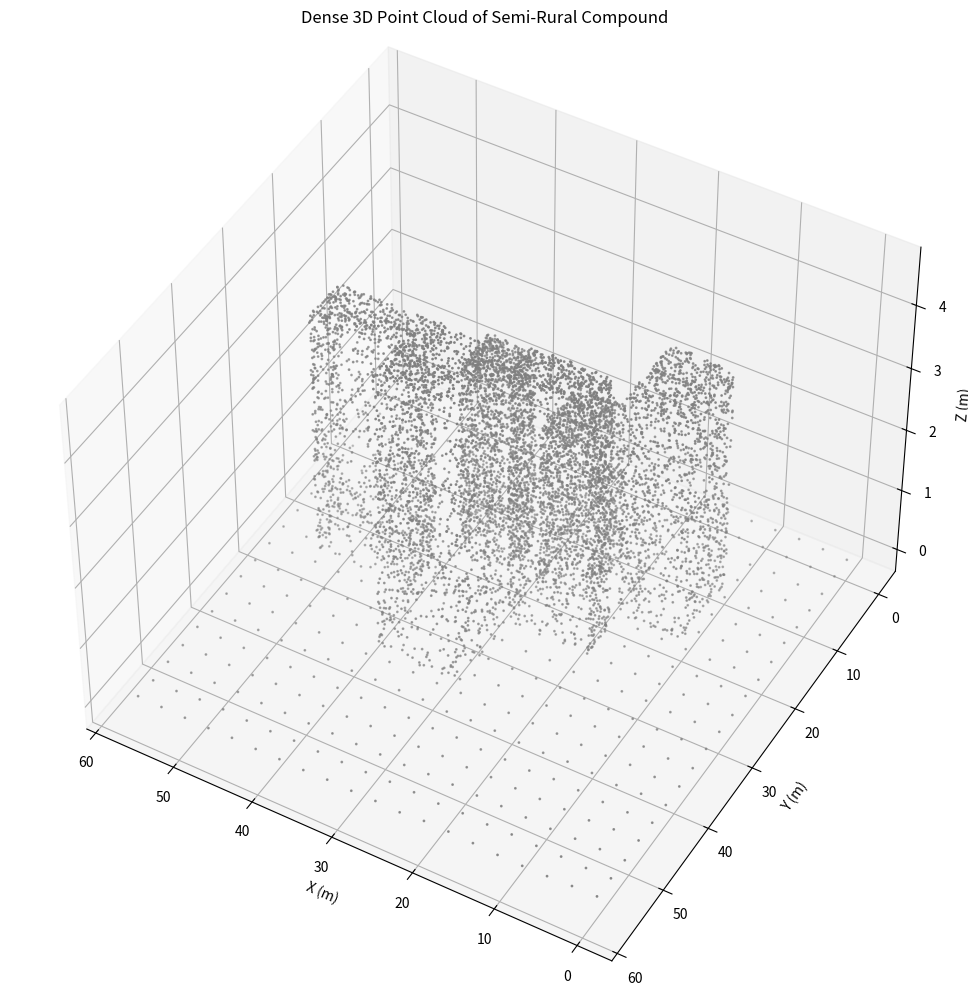

Source code (Python):
'''import numpy as np
import matplotlib.pyplot as plt

# Set random seed for reproducibility
np.random.seed(42)

def generate_building(x0, y0, w, d, h, n_points=100):
    points = []
    for _ in range(n_points):
        face = np.random.choice(['front', 'back', 'left', 'right', 'top', 'bottom'])
        if face == 'front':
            x = np.random.uniform(x0, x0 + w)
            y = y0
            z = np.random.uniform(0, h)
        elif face == 'back':
            x = np.random.uniform(x0, x0 + w)
            y = y0 + d
            z = np.random.uniform(0, h)
        elif face == 'left':
            x = x0
            y = np.random.uniform(y0, y0 + d)
            z = np.random.uniform(0, h)
        elif face == 'right':
            x = x0 + w
            y = np.random.uniform(y0, y0 + d)
            z = np.random.uniform(0, h)
        elif face == 'top':
            x = np.random.uniform(x0, x0 + w)
            y = np.random.uniform(y0, y0 + d)
            z = h
        elif face == 'bottom':
            x = np.random.uniform(x0, x0 + w)
            y = np.random.uniform(y0, y0 + d)
            z = 0
        noise = np.random.normal(0, 0.05, 3)
        point = np.array([x, y, z]) + noise
        points.append(point)
    return np.array(points)

# Generate buildings
building1 = generate_building(0, 0, 10, 10, .1, 150)
building2 = generate_building(15, 0, 10, 8, .12, 150)
building3 = generate_building(30, 0, 5, 5, .08, 100)

# Combine and scale
point_cloud = np.vstack([building1, building2, building3])
scaled_point_cloud = point_cloud * 50

# Plot
fig = plt.figure(figsize=(10, 8))
ax = fig.add_subplot(111, projection='3d')
ax.scatter(scaled_point_cloud[:, 0], scaled_point_cloud[:, 1], scaled_point_cloud[:, 2], s=3)
ax.set_xlabel("X")
ax.set_ylabel("Y")
ax.set_zlabel("Z")
ax.set_title("Sparse 3D Point Cloud of Buildings (Scaled x50)")
plt.tight_layout()
plt.show()

# Optional: Save first 20 points to text
for point in scaled_point_cloud:
    print("{:.5f} {:.5f} {:.5f}".format(*point))
'''

import numpy as np
import matplotlib.pyplot as plt

np.random.seed(42)

def generate_building(x0, y0, w, d, h, n_points_per_face=300):
    """Generate a realistic box-shaped building with points on 5 faces."""
    points = []

    faces = {
        'front': lambda: [np.random.uniform(x0, x0 + w), y0, np.random.uniform(0, h)],
        'back': lambda: [np.random.uniform(x0, x0 + w), y0 + d, np.random.uniform(0, h)],
        'left': lambda: [x0, np.random.uniform(y0, y0 + d), np.random.uniform(0, h)],
        'right': lambda: [x0 + w, np.random.uniform(y0, y0 + d), np.random.uniform(0, h)],
        'top': lambda: [np.random.uniform(x0, x0 + w), np.random.uniform(y0, y0 + d), h],
    }

    for face, sampler in faces.items():
        for _ in range(n_points_per_face):
            pt = np.array(sampler()) + np.random.normal(0, 0.02, 3)
            points.append(pt)

    return np.array(points)

def generate_ground_plane(size=100, spacing=5):
    """Generate a sparse ground plane."""
    x = np.arange(0, size, spacing)
    y = np.arange(0, size, spacing)
    xx, yy = np.meshgrid(x, y)
    zz = np.zeros_like(xx) + np.random.normal(0, 0.01, size=xx.shape)
    return np.vstack([xx.ravel(), yy.ravel(), zz.ravel()]).T

# Parameters for multiple buildings based on the visual pattern
building_specs = [
    (10, 10, 8, 10, 3.5),
    (22, 12, 6, 8, 2.5),
    (18, 22, 10, 5, 4.0),
    (32, 14, 6, 6, 3.0),
    (40, 22, 12, 6, 3.8),
    (28, 28, 10, 10, 4.5),
]

# Generate buildings
all_buildings = [generate_building(x, y, w, d, h) for (x, y, w, d, h) in building_specs]

# Combine with ground plane
ground = generate_ground_plane(size=60, spacing=3)
point_cloud = np.vstack(all_buildings + [ground])

# Scale (if needed)
# point_cloud *= 1.0  # Already in realistic metric units

# Plot
fig = plt.figure(figsize=(12, 10))
ax = fig.add_subplot(111, projection='3d')
ax.scatter(point_cloud[:, 0], point_cloud[:, 1], point_cloud[:, 2], s=1, c='gray')
ax.set_xlabel("X (m)")
ax.set_ylabel("Y (m)")
ax.set_zlabel("Z (m)")
ax.set_title("Dense 3D Point Cloud of Semi-Rural Compound")
ax.view_init(elev=45, azim=120)
plt.tight_layout()
plt.show()

# Optional: Save as text
for point in point_cloud[:20]:  # First 20
    print("{:.5f} {:.5f} {:.5f}".format(*point))
